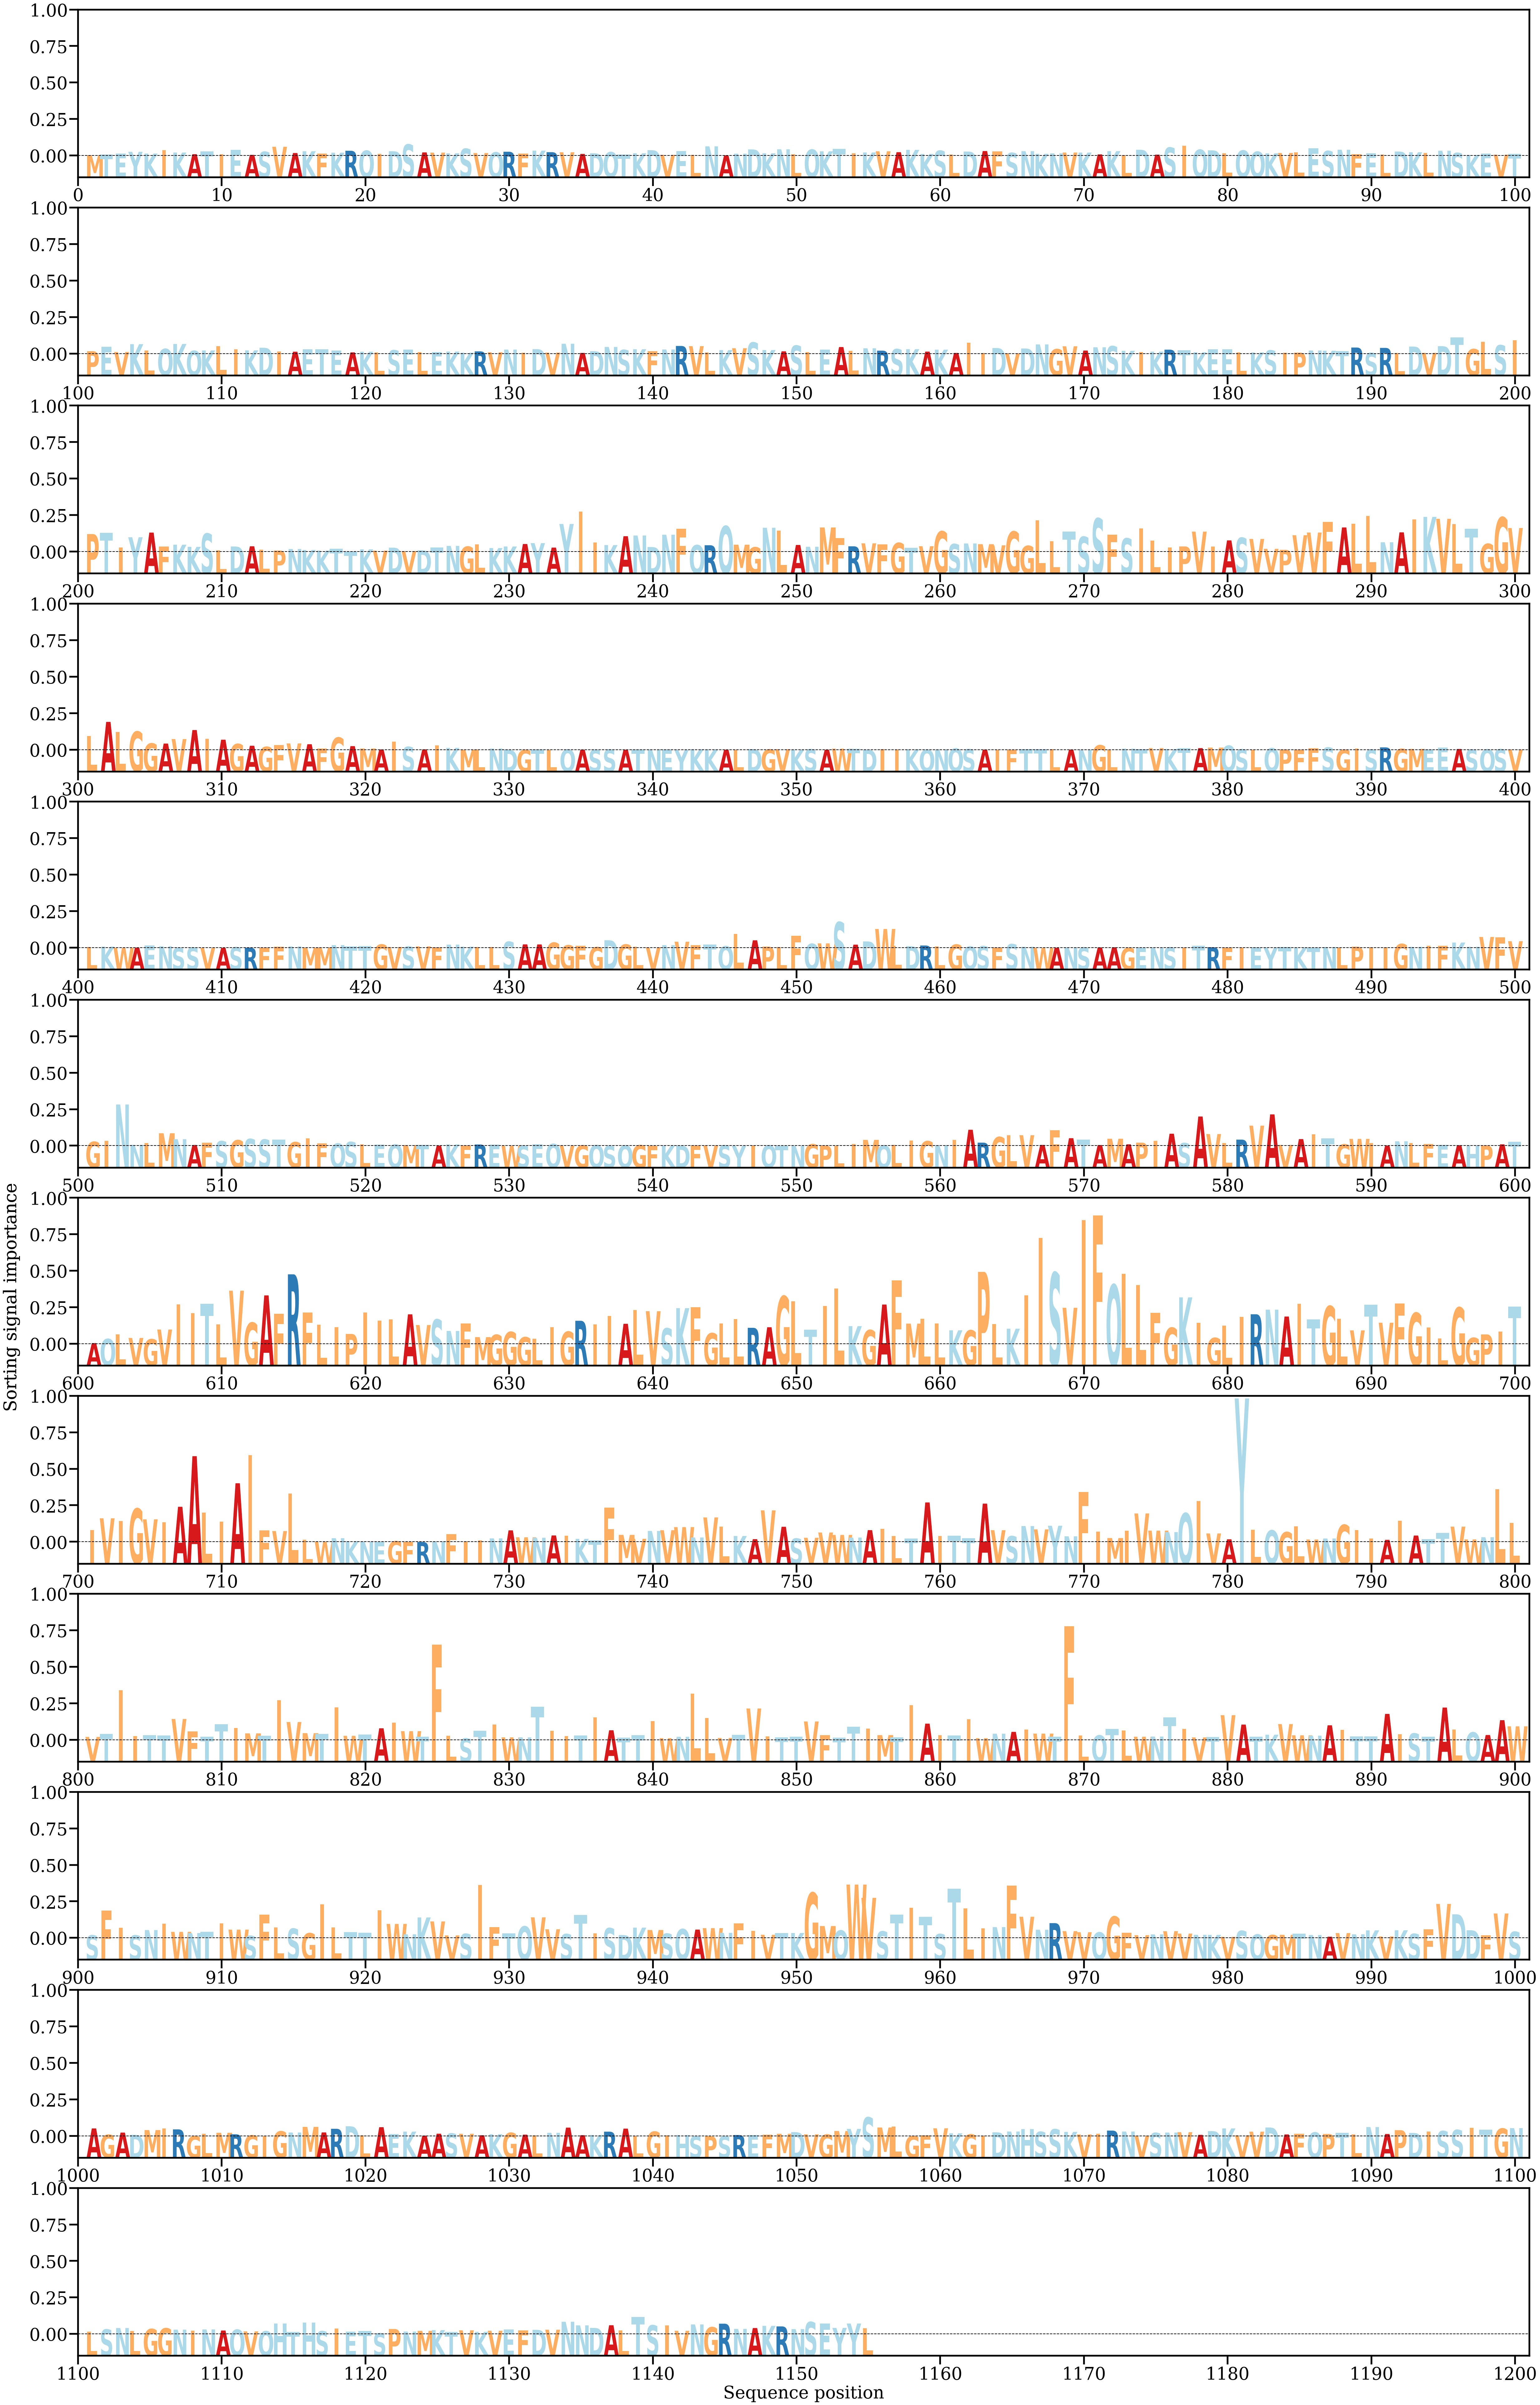

Source data for this figure (header and first rows):
AA, Alpha
M, [6.0512353e-05]
T, [0.00011199]
E, [0.00020383]
Y, [0.00036949]
K, [0.00021039]
I, [0.00053088]
K, [0.00030613]
A, [0.00015339]
T, [0.00040974]
I, [0.00013846]
E, [0.00054136]
A, [9.196226e-05]
S, [0.00037709]
V, [0.00083191]
A, [0.00025978]
K, [0.00042471]
F, [0.00020094]
K, [0.00028831]
R, [0.0004662]
Q, [0.00047818]
I, [0.00017333]
D, [0.00042293]
S, [0.00104689]
A, [0.00031659]
V, [0.00029646]
K, [0.00023441]
S, [0.00065558]
V, [0.00025876]
Q, [0.00032548]
R, [0.00037745]
F, [0.00021663]
K, [0.00047689]
R, [0.00033765]
V, [0.00033098]
A, [0.00017608]
D, [0.00023546]
Q, [0.00034281]
T, [0.00012212]
K, [0.00023685]
D, [0.00052107]
V, [9.414853e-05]
E, [0.0004524]
L, [9.5967946e-05]
N, [0.00087259]
A, [5.068999e-05]
N, [0.00019717]
D, [0.00059022]
K, [0.00023216]
N, [0.00060113]
L, [0.00015478]
Q, [0.00057625]
K, [0.00041809]
T, [0.00062839]
I, [0.00024482]
K, [0.00031064]
V, [0.00041945]
A, [0.00033739]
K, [0.00055274]
K, [0.0001706]
S, [0.00047471]
... 1,095 more rows
